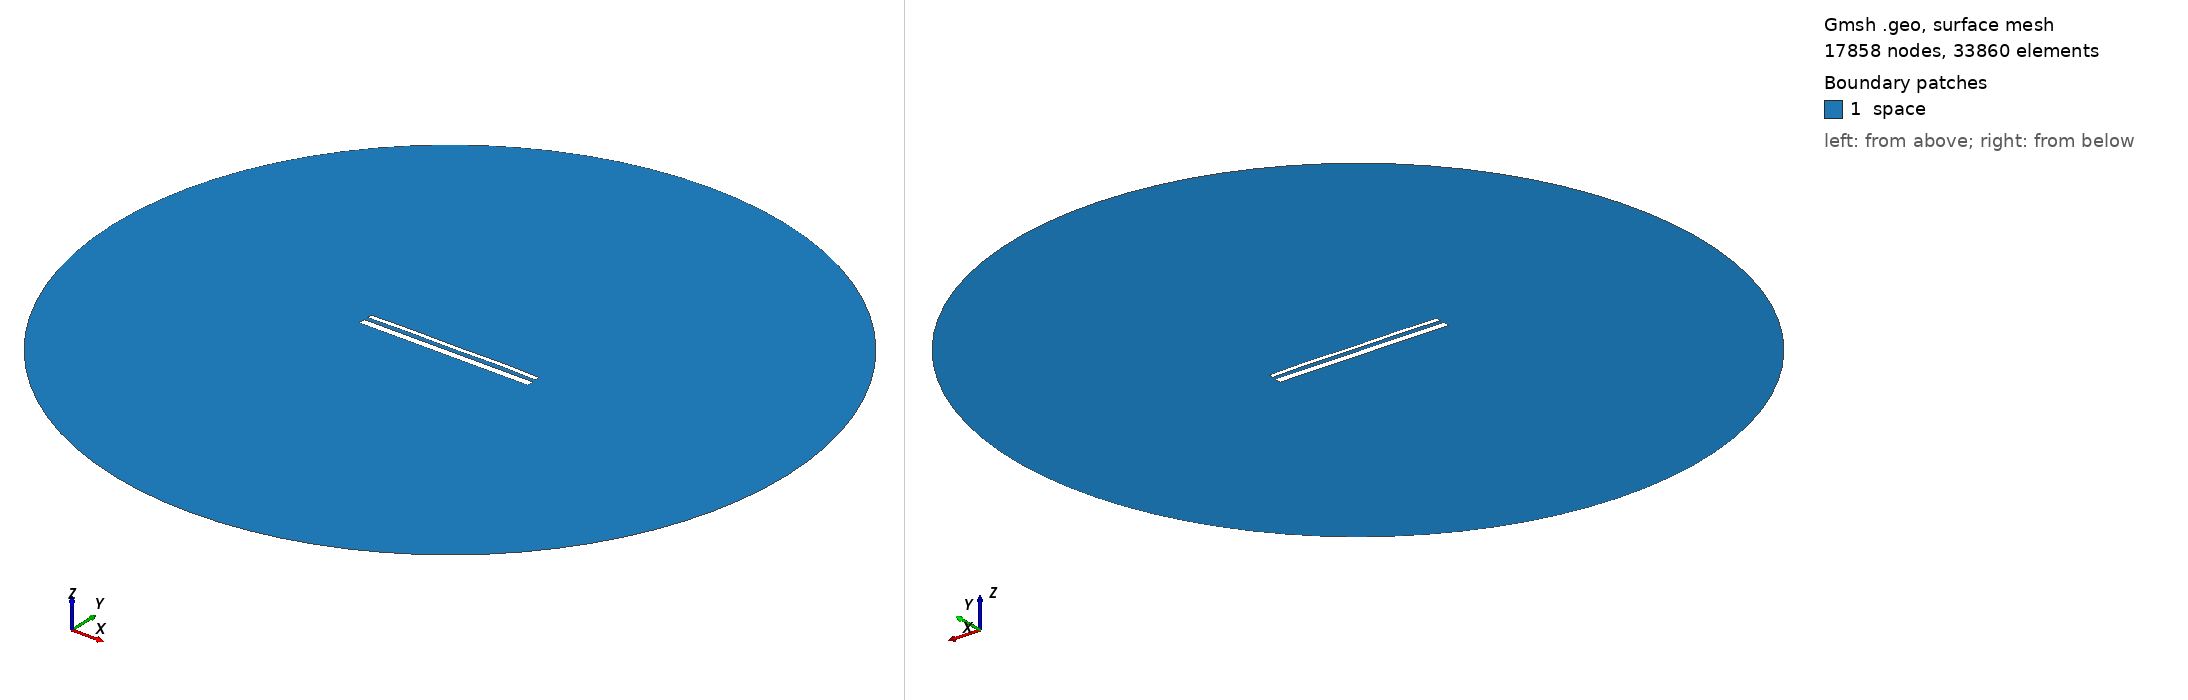

Gmsh geometry script, surface-meshed: 17858 nodes, 33860 surface elements. Boundary patches (legend numbers): 1 space. Left view from above one corner, right view from below the opposite corner. Legend entries are the model's physical surfaces. The drawing asked Gmsh for element sizes between 1% and 20% of the model's largest extent; the script's own settings can give other sizes.

=== 1860.geo (drawn) ===
//---------------------------------------
// Geometry kernel
//---------------------------------------

SetFactory("OpenCASCADE");



//---------------------------------------
// Parameters of the geometry
//---------------------------------------

// Overetch of the upper plate
overetch = 0.5;

// Distance between the plates
distance = 2.0;

// Discretization over the x axis (for the deformation)
nx = 50; 

// Length of the plate
L = 100 - overetch; 

// Number of modes
n = 4; 

// 1st mode coefficient
coeff(1) = 0.15;
beta(1) = 0.596864 * 3.1415926535 / L;

// 2nd mode coefficient
coeff(2) = 0.15;
beta(2) = 1.49418 * 3.1415926535 / L;

// 3rd mode coefficient
coeff(3) = 0.0;
beta(3) = 2.50025 * 3.1415926535 / L;

// 4th mode coefficient
coeff(4) = 0.15;
beta(4) = 3.49999 * 3.1415926535 / L;



//---------------------------------------
// Upper plate (deformed rectangle)
//---------------------------------------

// Coordiantes of the upper plate
xmin = -50;
xmax = 50 - overetch;

// Height of the upper plate
yheight = 4 - 2 * overetch;

// Indexes of the points
UpperID[] = {};
LowerID[] = {};
LeftID[] = {};
RightID[] = {};

// Point index
p = 1;

// Horizontal edges
For i In {1:nx}
    x = xmin + (i-1)*(xmax - xmin)/(nx-1);

    y_bottom = distance / 2 + overetch;
    For j In {1:n}
        C = (Cosh(beta(j)*L) + Cos(beta(j)*L)) / (Sinh(beta(j)*L) + Sin(beta(j)*L));
        y_bottom  = y_bottom + coeff(j) * (Cosh(beta(j)*(x+50)) - Cos(beta(j)*(x+50)) - C * (Sinh(beta(j)*(x+50)) - Sin(beta(j)*(x+50))));
    EndFor

    y_top = y_bottom + yheight;

    Point(p) = {x, y_top, 0, 1.0};
    UpperID[i] = p;
    p = p + 1;

    Point(p) = {x, y_bottom, 0, 1.0};
    LowerID[i] = p;
    p = p + 1;
EndFor

// Create point lists
UpperPts[] = {}; LowerPts[] = {};
For i In {1:nx}
  UpperPts[] += {UpperID[i]};
  LowerPts[] += {LowerID[i]};
EndFor

// Build splines
Spline(1) = {UpperPts[]};
Spline(2) = {LowerPts[]};
Line(3) = {LowerPts[nx-1], UpperPts[nx-1]};
Line(4) = {LowerPts[0], UpperPts[0]};

// Build the plane surface
Curve Loop(1) = {2, 3, -1, -4};
Plane Surface(1) = {1};



//---------------------------------------
// Lower plate (rectangle)
//---------------------------------------

// Vertices
Point(1001) = {-50, -1, 0, 1.0};
Point(1002) = { 50, -1, 0, 1.0};
Point(1003) = { 50,  -5, 0, 1.0};
Point(1004) = {-50,  -5, 0, 1.0};

// Edges
Line(5) = {1001, 1002};
Line(6) = {1002, 1003};
Line(7) = {1003, 1004};
Line(8) = {1004, 1001};

// Plane surface
Line Loop(2) = {5, 6, 7, 8};
Plane Surface(2) = {2}; 



//---------------------------------------
// Outer (fictious) boundary
//---------------------------------------

// Points
Point(1005) = {0, 0, 0};       // Center
Point(1006) = {200, 0, 0};     // Start point
Point(1007) = {0, 200, 0};     // 90 degrees
Point(1008) = {-200, 0, 0};    // 180 degrees
Point(1009) = {0, -200, 0};    // 270 degrees

// Circle arcs (each needs start, center, end)
Circle(9) = {1006, 1005, 1007};
Circle(10) = {1007, 1005, 1008};
Circle(11) = {1008, 1005, 1009};
Circle(12) = {1009, 1005, 1006};

// Plane surface for the entire domain
Curve Loop(3) = {9, 10, 11, 12};
Surface(3) = {3};

// Subtract the plates from the whole domain to obtain the actual domain where we want to solve the equations
BooleanDifference{ Surface{3}; Delete; }{ Surface{1}; Surface{2}; Delete; }




//---------------------------------------
// Transfinite Lines/Curves
//---------------------------------------

// Set the number of points on the boundaries
r = 12;
d = 0.15;

// Plates
Transfinite Curve {1} = 50*r/4 Using Progression 1;
Transfinite Line {2} = 50*r Using Progression 1;
Transfinite Curve {3, 4} = 2*r Using Progression 1+d;
Transfinite Line {5} = 50*r Using Progression 1;
Transfinite Line {7} = 50*r/4 Using Progression 1;
Transfinite Line {6} = 2*r Using Progression 1+d;
Transfinite Line {8} = 2*r Using Progression 1-d;

// Outer boundary
Transfinite Line {9, 10, 11, 12} = 20 Using Progression 1;



//---------------------------------------
// Physical groups
//---------------------------------------                

// Physical curves (boundaries)
Physical Line("force_segment", 10) = {2};
Physical Line("upper_plate", 11) = {1, 3, 4};
Physical Line("lower_plate", 12) = {5, 6, 7, 8};
Physical Line("boundary", 20) = {9, 10, 11, 12};

// Physical Surfaces
Physical Surface("space", 30) = {3};



//---------------------------------------
// 6. Generate the Mesh
//---------------------------------------

// 2D mesh generation
Mesh 2;
